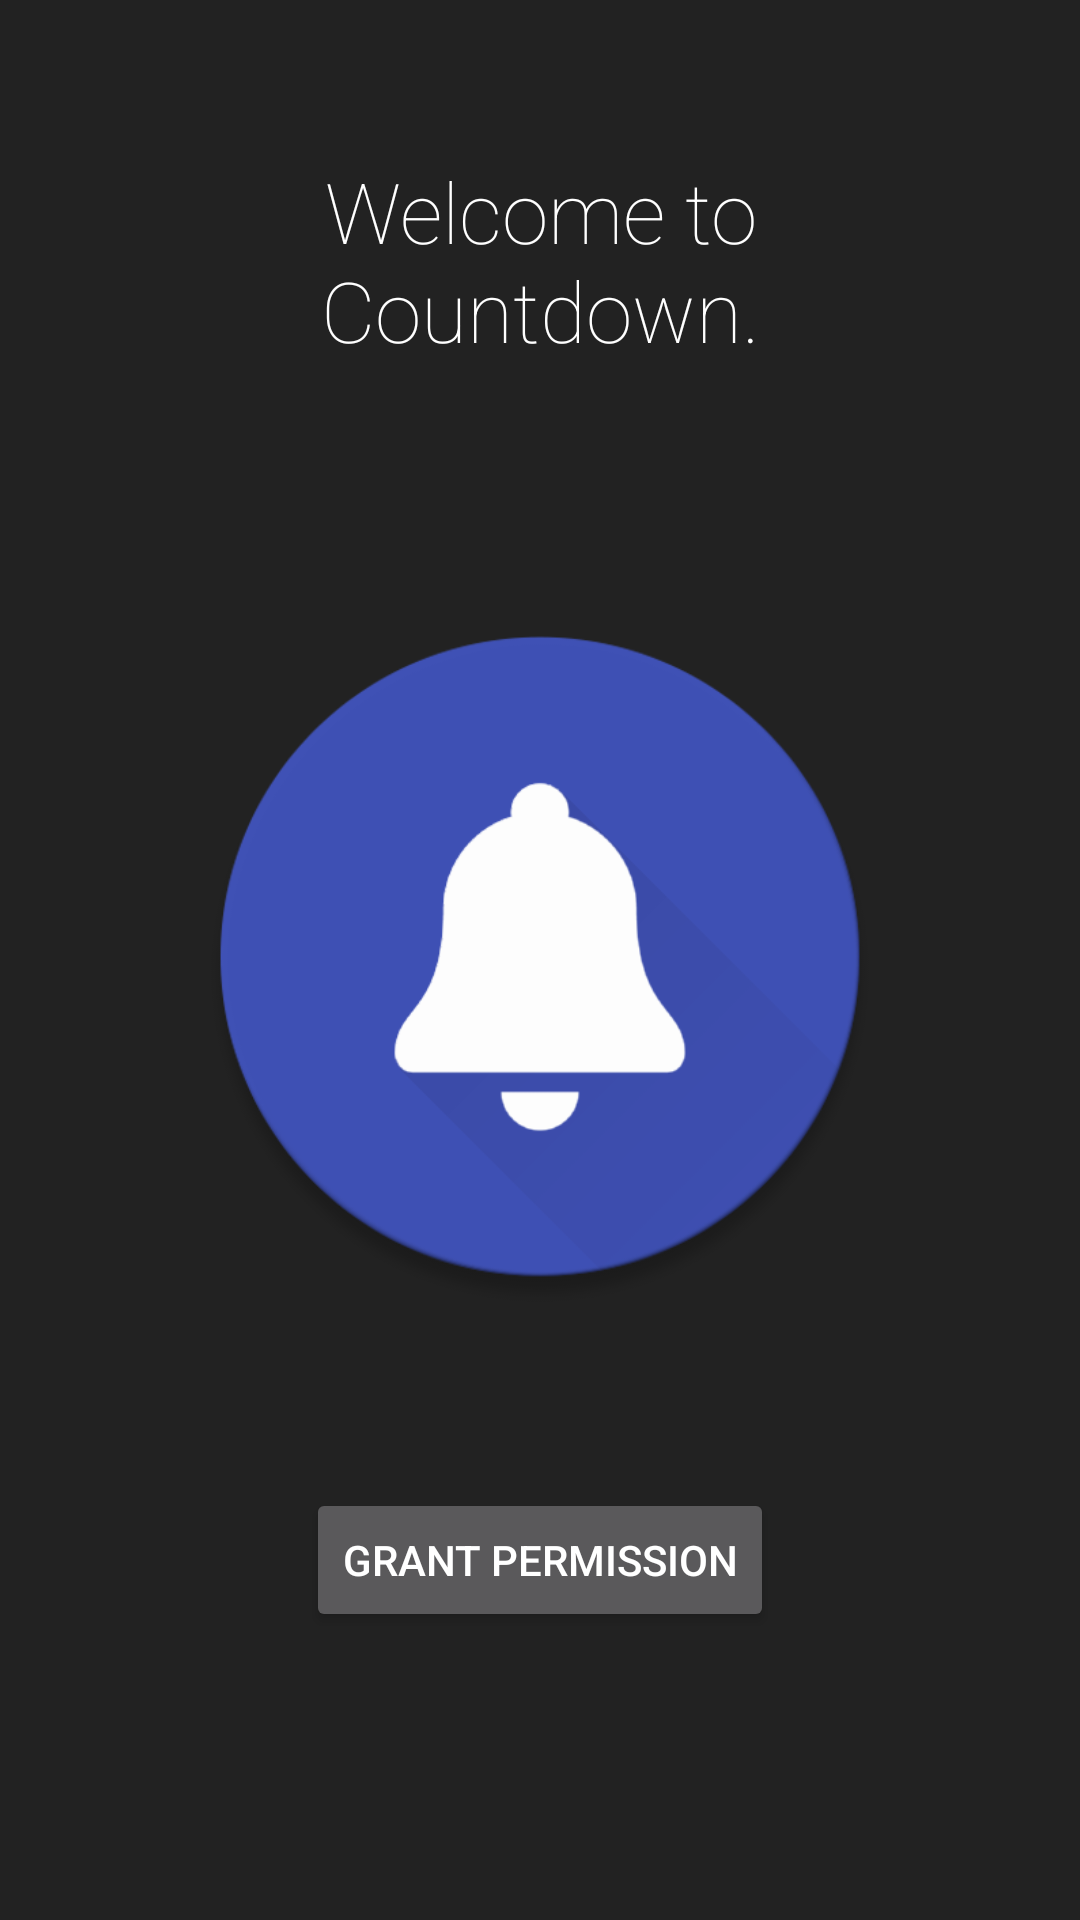

Reconstruct the res/layout file that produces this screen, plus the resources it refers to.
<!-- AndroidManifest.xml: activity theme SplashTheme -->
<!-- res/layout/activity_splash.xml -->
<?xml version="1.0" encoding="utf-8"?>
<LinearLayout xmlns:android="http://schemas.android.com/apk/res/android"
    android:layout_width="match_parent"
    android:layout_height="match_parent"
    android:layout_weight="10"
    android:background="#222222"
    android:orientation="vertical">

    <TextView
        android:layout_width="wrap_content"
        android:layout_height="0dp"
        android:layout_gravity="center"
        android:layout_weight="3"
        android:fontFamily="sans-serif-thin"
        android:gravity="center"
        android:paddingLeft="32dp"
        android:paddingRight="32dp"
        android:text="Welcome to Countdown."
        android:textColor="#ffffff"
        android:textSize="28sp" />

    <LinearLayout
        android:layout_width="fill_parent"
        android:layout_height="0dp"
        android:layout_weight="5"
        android:gravity="center"
        android:orientation="vertical">

        <ImageView
            android:layout_width="wrap_content"
            android:layout_height="wrap_content"
            android:layout_gravity="center"
            android:paddingLeft="64dp"
            android:paddingRight="64dp"
            android:src="@drawable/ic_launcher_hi_res_512" />
    </LinearLayout>

    <Button
        android:id="@+id/grant_permission_btn"
        android:layout_width="wrap_content"
        android:layout_height="wrap_content"
        android:layout_gravity="center_horizontal"
        android:layout_margin="32dp"
        android:text="@string/grant_permission" />

    <TextView
        android:layout_width="fill_parent"
        android:layout_height="64dp" />
</LinearLayout>
<!-- resources referenced by this layout -->
<resources>
  <!-- drawable ic_launcher_hi_res_512: png bitmap (drawable, 45142 bytes) -->
  <string name="grant_permission">GRANT PERMISSION</string>
  <style name="SplashTheme" parent="Theme.AppCompat.NoActionBar">
          <item name="colorPrimary">@color/colorPrimary</item>
          <item name="colorPrimaryDark">@color/colorPrimaryDark</item>
          <item name="colorAccent">@color/colorAccent</item>
          <item name="android:windowBackground">@color/splash_background</item>
      </style>
  <color name="colorPrimary">#3F51B5</color>
  <color name="colorPrimaryDark">#303F9F</color>
  <color name="colorAccent">#FF4081</color>
  <color name="splash_background">#222222</color>
</resources>
